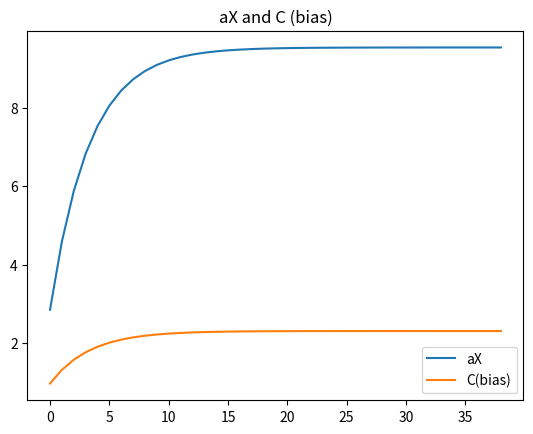

Recreate this plot in Python.
# see video https://youtube.com/live/zQFjr_0jZsE?feature=share

x = 1
a = 2
c = 3

y = a*x + c
# y = 2*1 + 3 => 2 + 3 => 5
# 5 = a*1 + 3
# a = -5+3 => 2

input = 5
output_desire = 50 # y

weight = 0.5
bias = 0.5
learning_rate = 0.01

n = 0 
l1 = []
l2 = []
while True:
    n += 1
    output = input * weight + bias
    error = output_desire - output

    if round(error,3)==0:
        print("OK Found")
        break

    weight += learning_rate * input * error
    bias += learning_rate * error

    l1.append(weight)
    l2.append(bias)

    print("iteration:", n, 
          "weight:", round(weight, 3), 
          "bias:", round(bias,3),
          "error:", round(error,3))
    

import matplotlib.pyplot as plt
lx = [x for x in range(len(l1))]
plt.plot(lx, l1, label='aX')
plt.plot(lx, l2, label='C(bias)')
plt.title('aX and C (bias)')
plt.legend()
plt.show()


